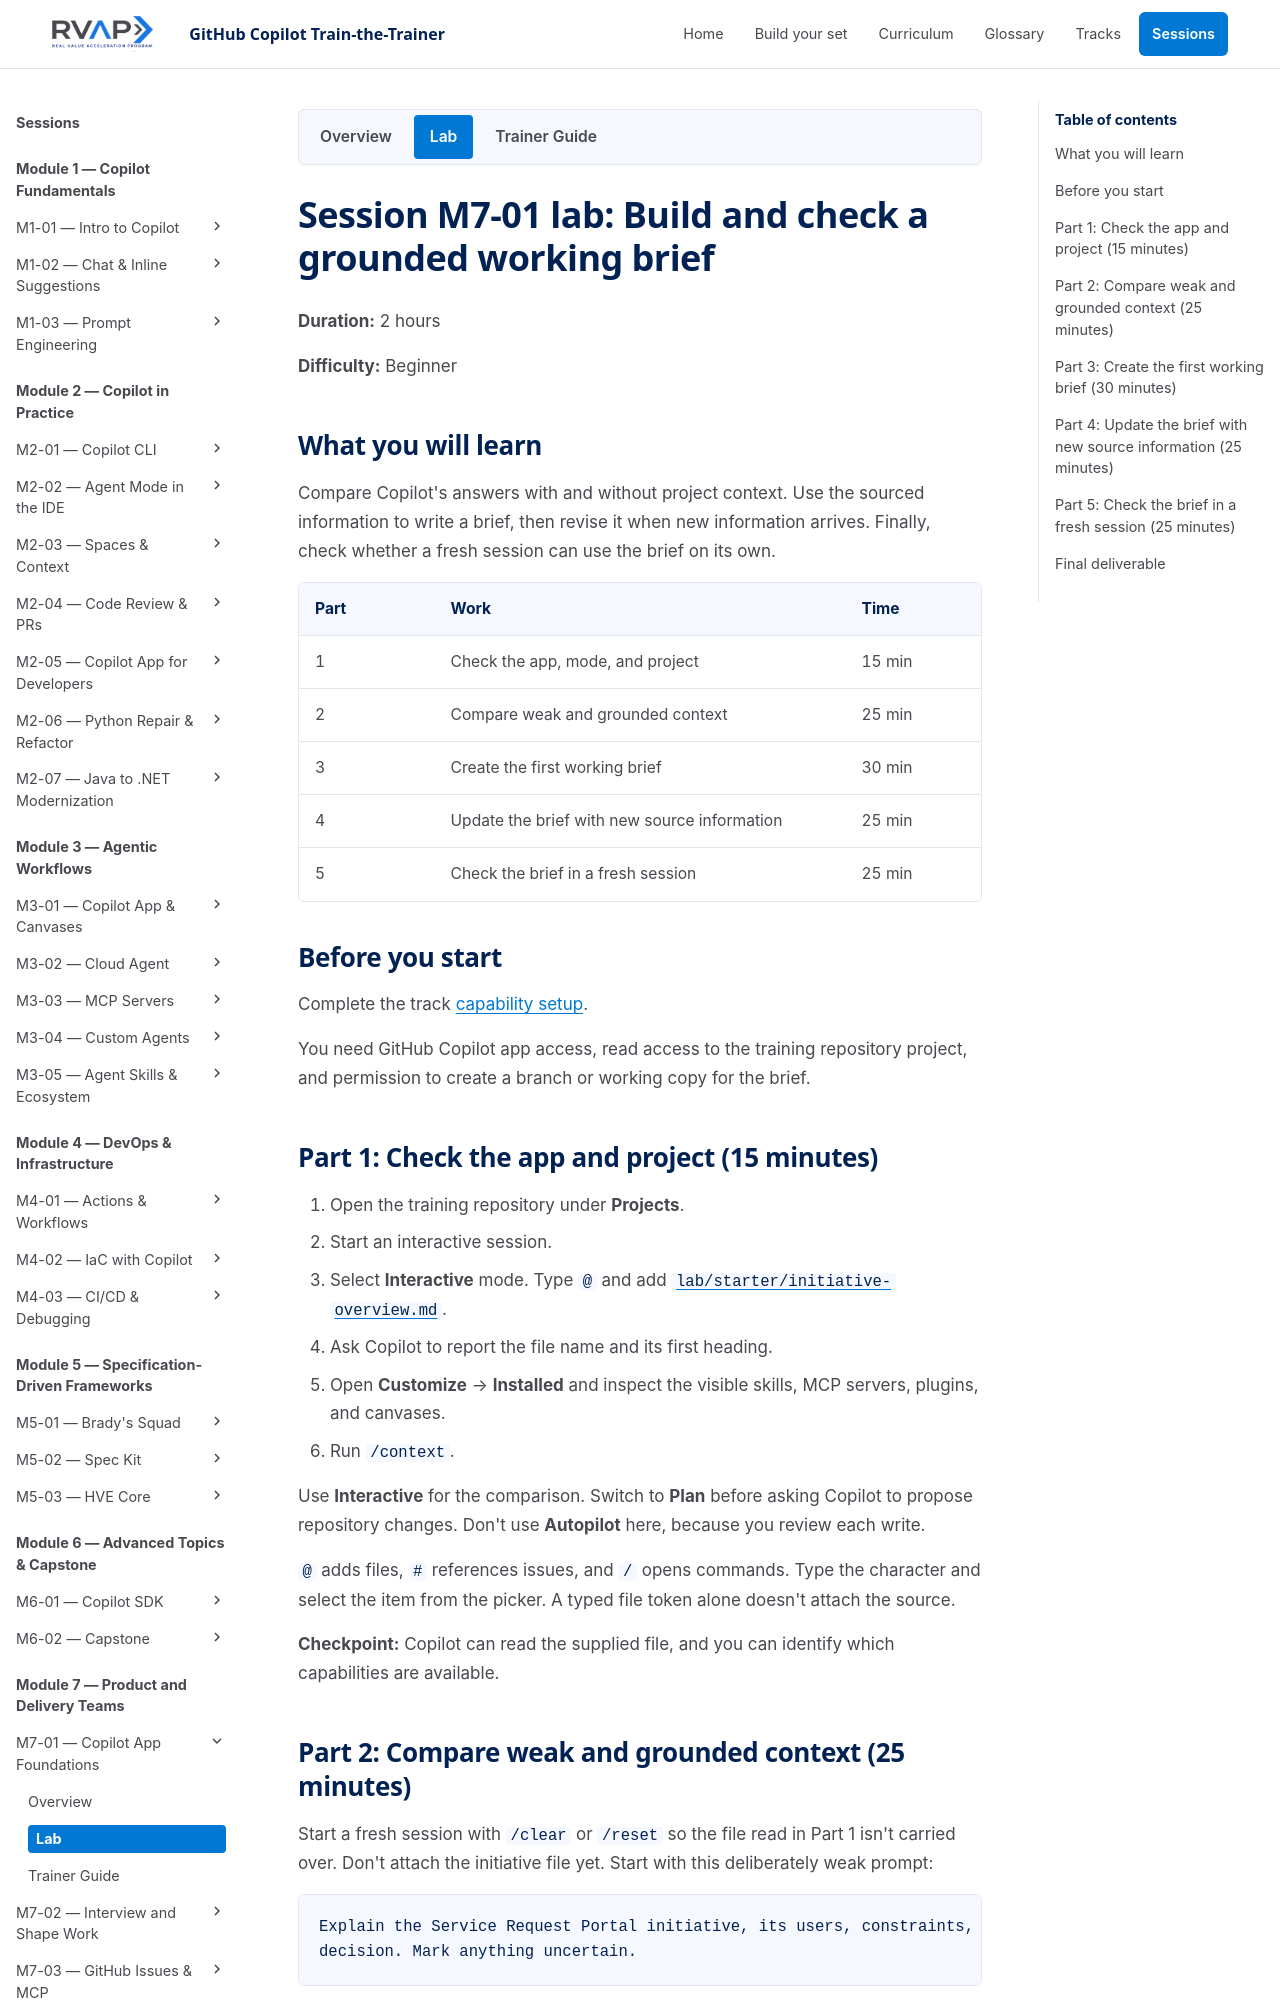

repository: microsoft/frontier-ghcp-ttt-rvas · page: previews/pr-20-2909f630fc/sessions/session-m7-01-copilot-app-foundations/lab/index.html · generator: mkdocs

# Session M7-01 lab: Build and check a grounded working brief

**Duration:** 2 hours

**Difficulty:** Beginner

## What you will learn

Compare Copilot's answers with and without project context. Use the sourced
information to write a brief, then revise it when new information arrives.
Finally, check whether a fresh session can use the brief on its own.

| Part | Work | Time |
| --- | --- | --- |
| 1 | Check the app, context, and project | 15 min |
| 2 | Compare weak and grounded context | 25 min |
| 3 | Create the first working brief | 30 min |
| 4 | Update the brief with new source information | 25 min |
| 5 | Check the brief in a fresh session | 25 min |

## Before you start

Complete the track [capability setup](../../../tracks/product-and-delivery-teams.md#capability-setup).

You need GitHub Copilot app access, read access to the training repository
project, and permission to create a branch or working copy for the brief.

## Part 1: Check the app, context, and project (15 minutes)

1. Open the training repository from the sidebar. Repositories are listed under
   **Sessions**; a **Project** can also include them.
2. Start an interactive session.
3. Select **Interactive** mode. Type `@` and add
   `lab/starter/initiative-overview.md`.
4. Ask Copilot to report the file name and its first heading.
5. Run `/context`. Note what is loaded: the file, the conversation, and any
   instructions the app added.
6. Open **Customize** → **Installed** and find one skill, one MCP server, and one
   plugin or canvas. Don't explore further.

**Mode:** stay in **Interactive**. Switch to **Plan** when Copilot proposes
repository changes. Skip **Autopilot**, because you review every write.

`@` adds files, `#` references issues, and `/` opens commands. Select the item
from the picker. A typed file token alone doesn't attach the source.

**Checkpoint:** Copilot read the file, and `/context` shows it.
